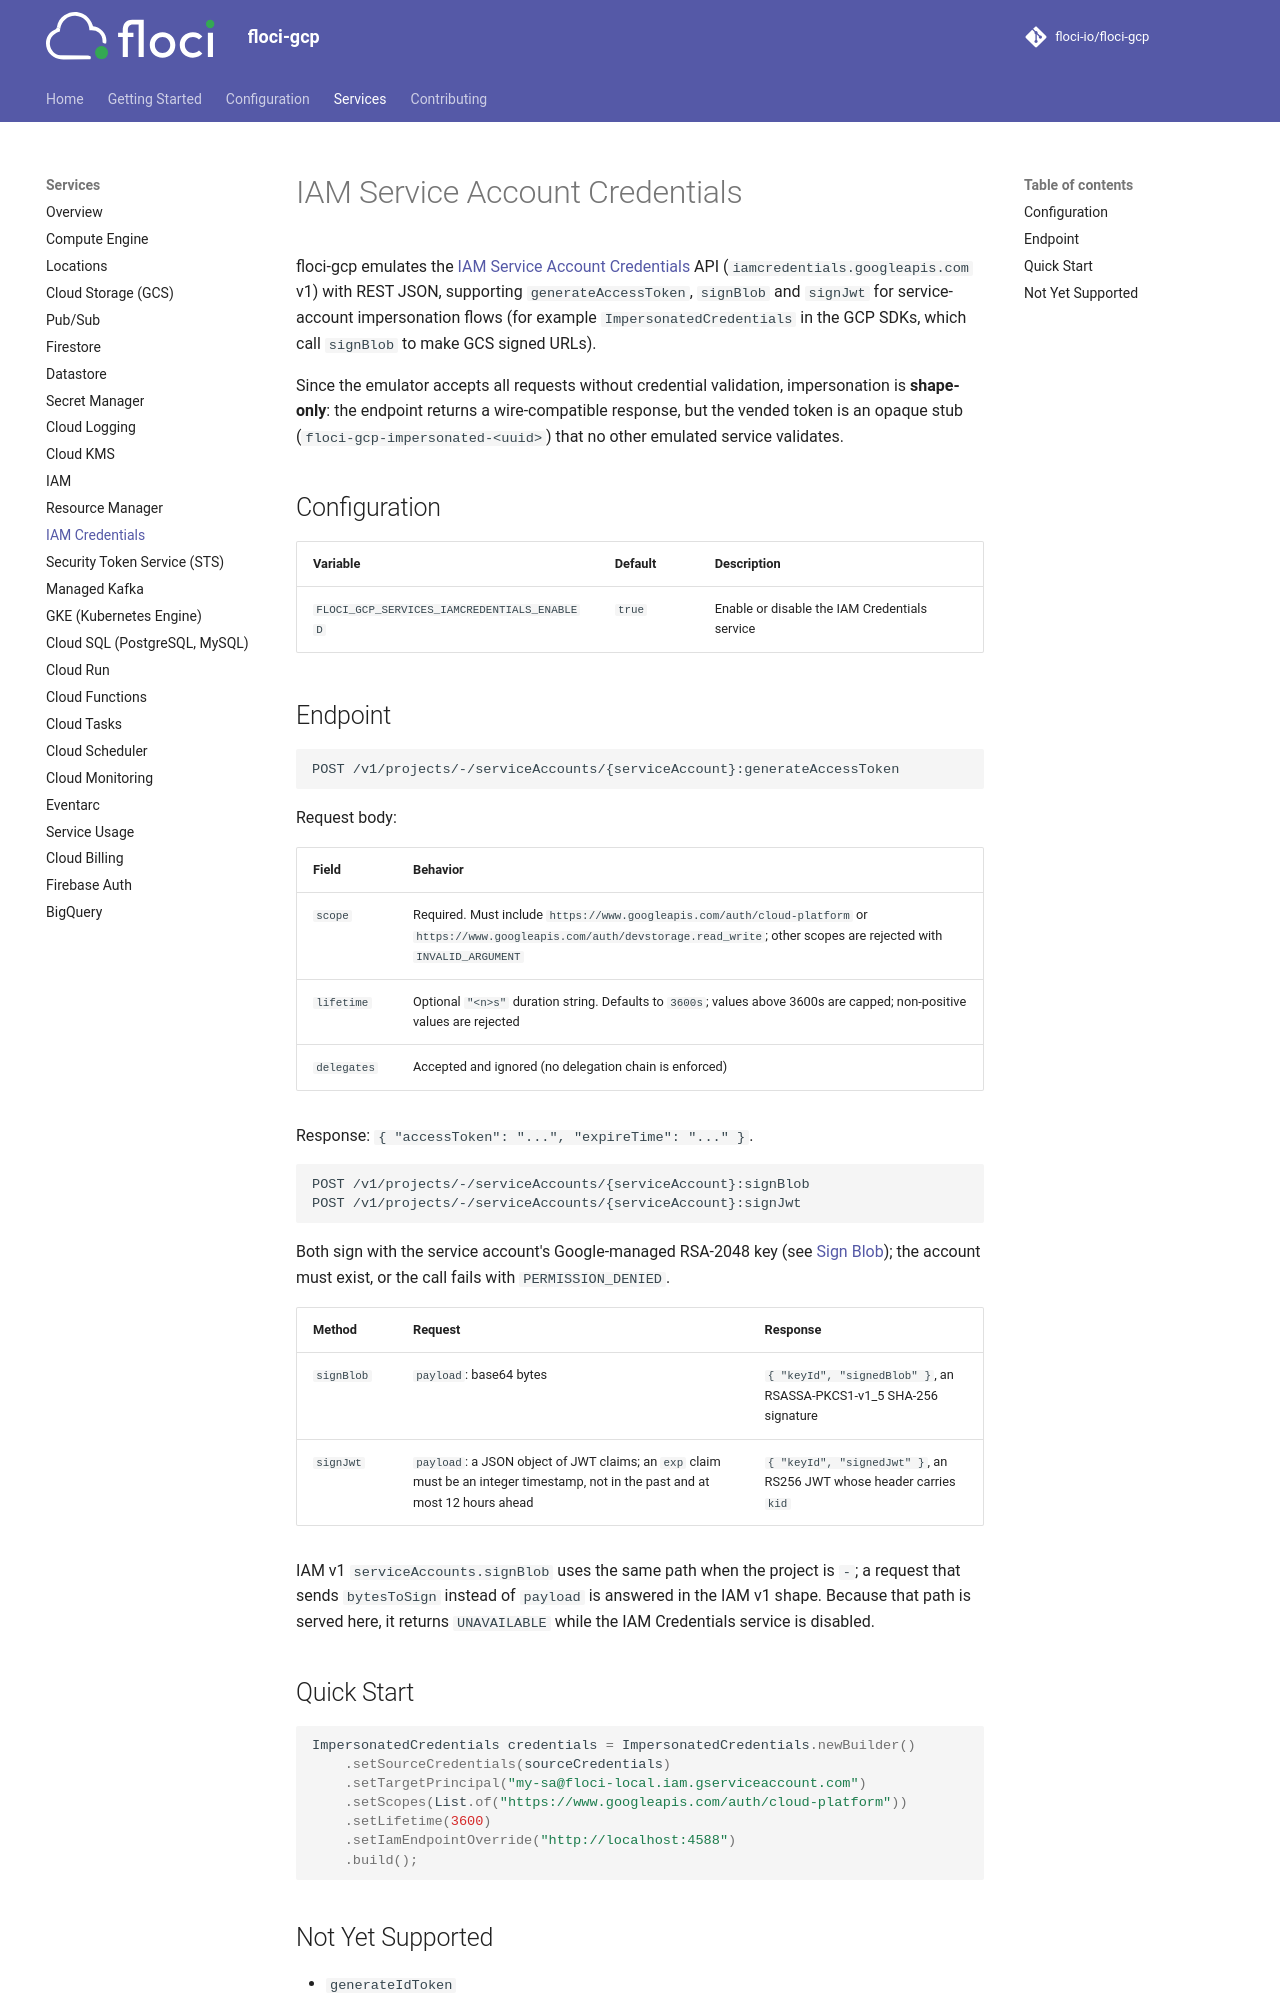

repository: lex00/floci-gcp · page: services/iam-credentials/index.html · generator: mkdocs

# IAM Service Account Credentials

floci-gcp emulates the [IAM Service Account Credentials](https://cloud.google.com/iam/docs/reference/credentials/rest) API (`iamcredentials.googleapis.com` v1) with REST JSON, supporting `generateAccessToken`, `signBlob` and `signJwt` for service-account impersonation flows (for example `ImpersonatedCredentials` in the GCP SDKs, which call `signBlob` to make GCS signed URLs).

Since the emulator accepts all requests without credential validation, impersonation is **shape-only**: the endpoint returns a wire-compatible response, but the vended token is an opaque stub (`floci-gcp-impersonated-<uuid>`) that no other emulated service validates.

## Configuration

| Variable | Default | Description |
|---|---|---|
| `FLOCI_GCP_SERVICES_IAMCREDENTIALS_ENABLED` | `true` | Enable or disable the IAM Credentials service |

## Endpoint

```
POST /v1/projects/-/serviceAccounts/{serviceAccount}:generateAccessToken
```

Request body:

| Field | Behavior |
|---|---|
| `scope` | Required. Must include `https://www.googleapis.com/auth/cloud-platform` or `https://www.googleapis.com/auth/devstorage.read_write`; other scopes are rejected with `INVALID_ARGUMENT` |
| `lifetime` | Optional `"<n>s"` duration string. Defaults to `3600s`; values above 3600s are capped; non-positive values are rejected |
| `delegates` | Accepted and ignored (no delegation chain is enforced) |

Response: `{ "accessToken": "...", "expireTime": "..." }`.

```
POST /v1/projects/-/serviceAccounts/{serviceAccount}:signBlob
POST /v1/projects/-/serviceAccounts/{serviceAccount}:signJwt
```

Both sign with the service account's Google-managed RSA-2048 key (see [Sign Blob](iam.md#sign-blob-v4-signed-urls)); the account must exist, or the call fails with `PERMISSION_DENIED`.

| Method | Request | Response |
|---|---|---|
| `signBlob` | `payload`: base64 bytes | `{ "keyId", "signedBlob" }`, an RSASSA-PKCS1-v1_5 SHA-256 signature |
| `signJwt` | `payload`: a JSON object of JWT claims; an `exp` claim must be an integer timestamp, not in the past and at most 12 hours ahead | `{ "keyId", "signedJwt" }`, an RS256 JWT whose header carries `kid` |

IAM v1 `serviceAccounts.signBlob` uses the same path when the project is `-`; a request that sends `bytesToSign` instead of `payload` is answered in the IAM v1 shape. Because that path is served here, it returns `UNAVAILABLE` while the IAM Credentials service is disabled.
